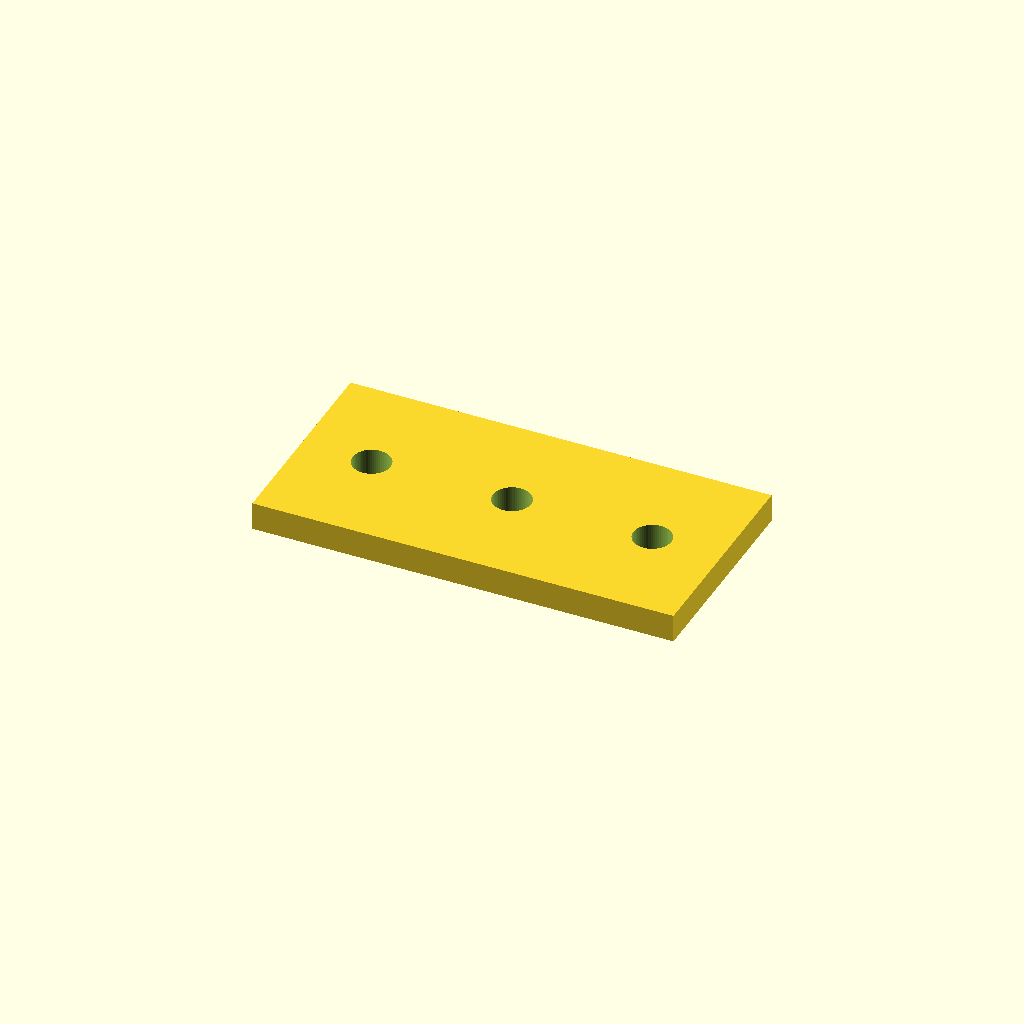
Cell 1: the model at its default parameters.
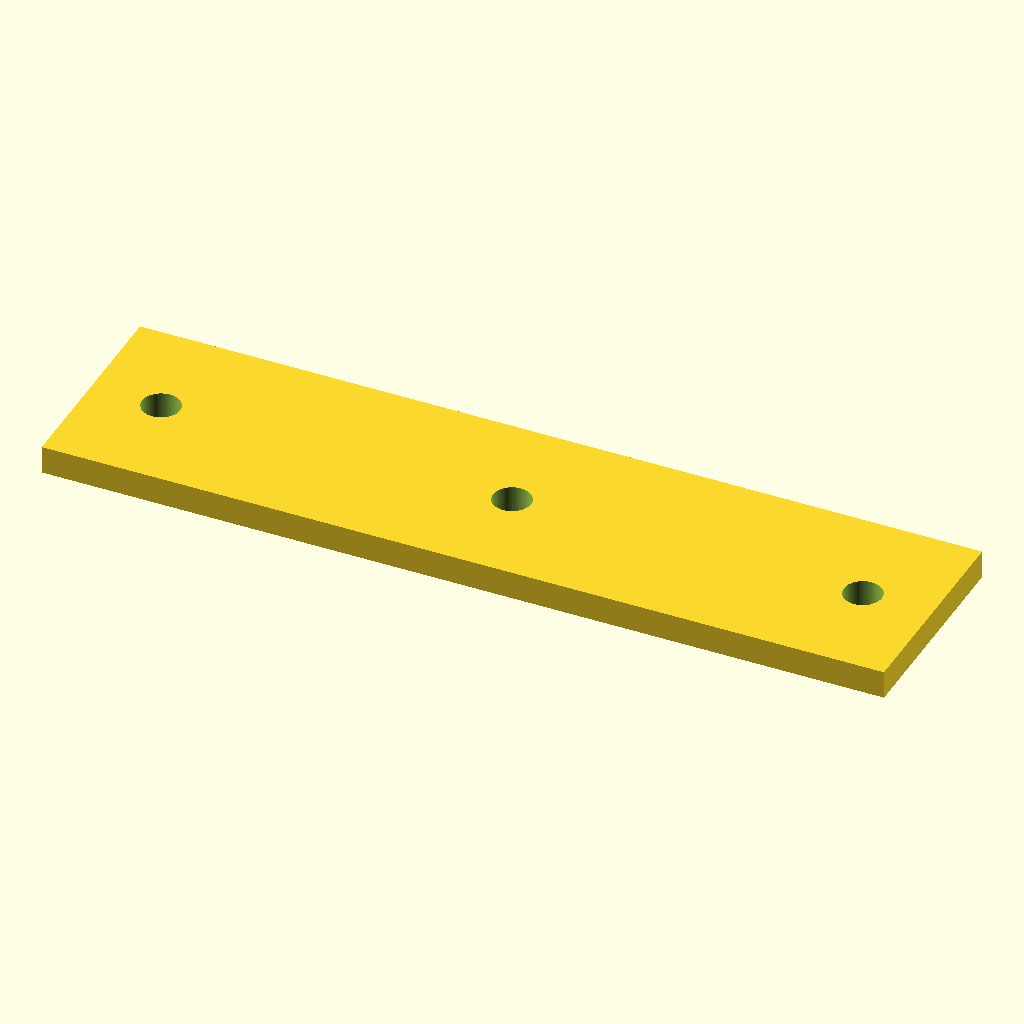
Cell 2: plate_l = 120 (everything else at default).
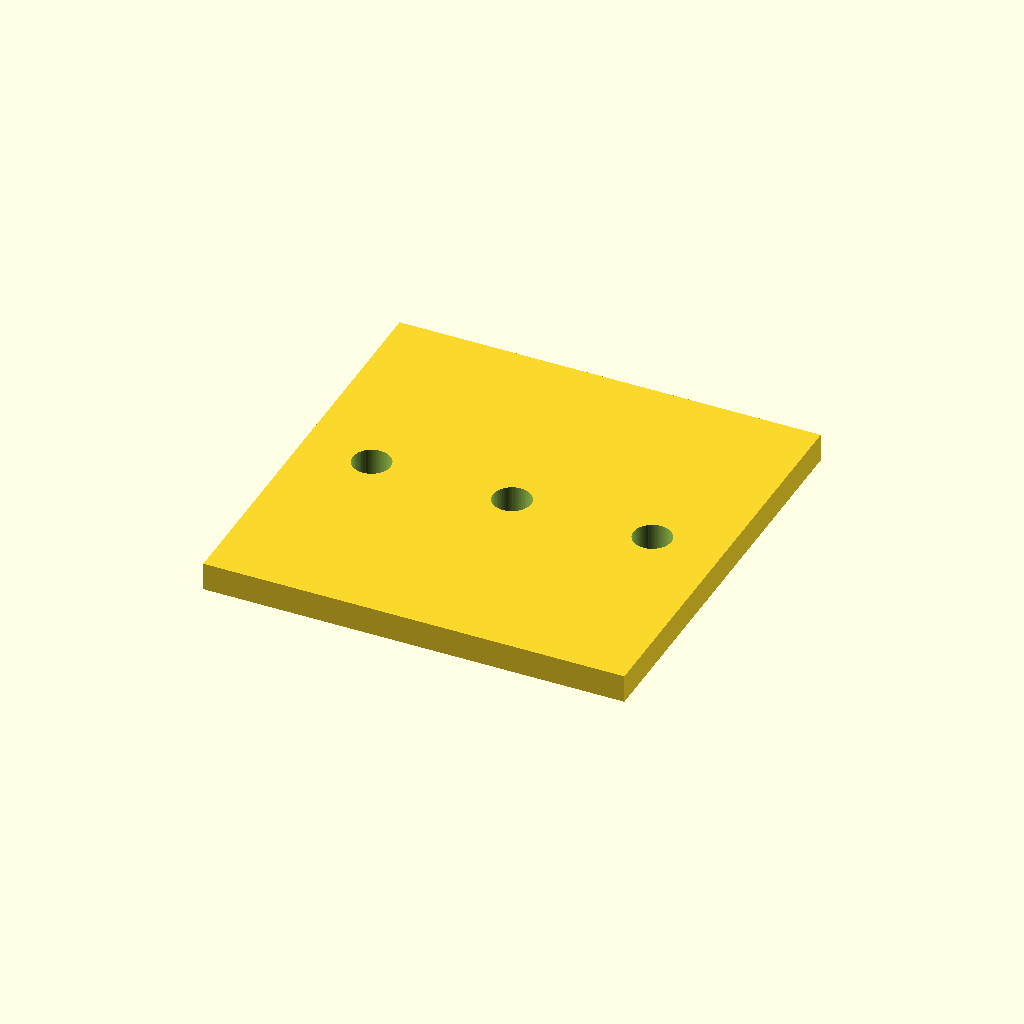
Cell 3: plate_w = 60 (everything else at default).
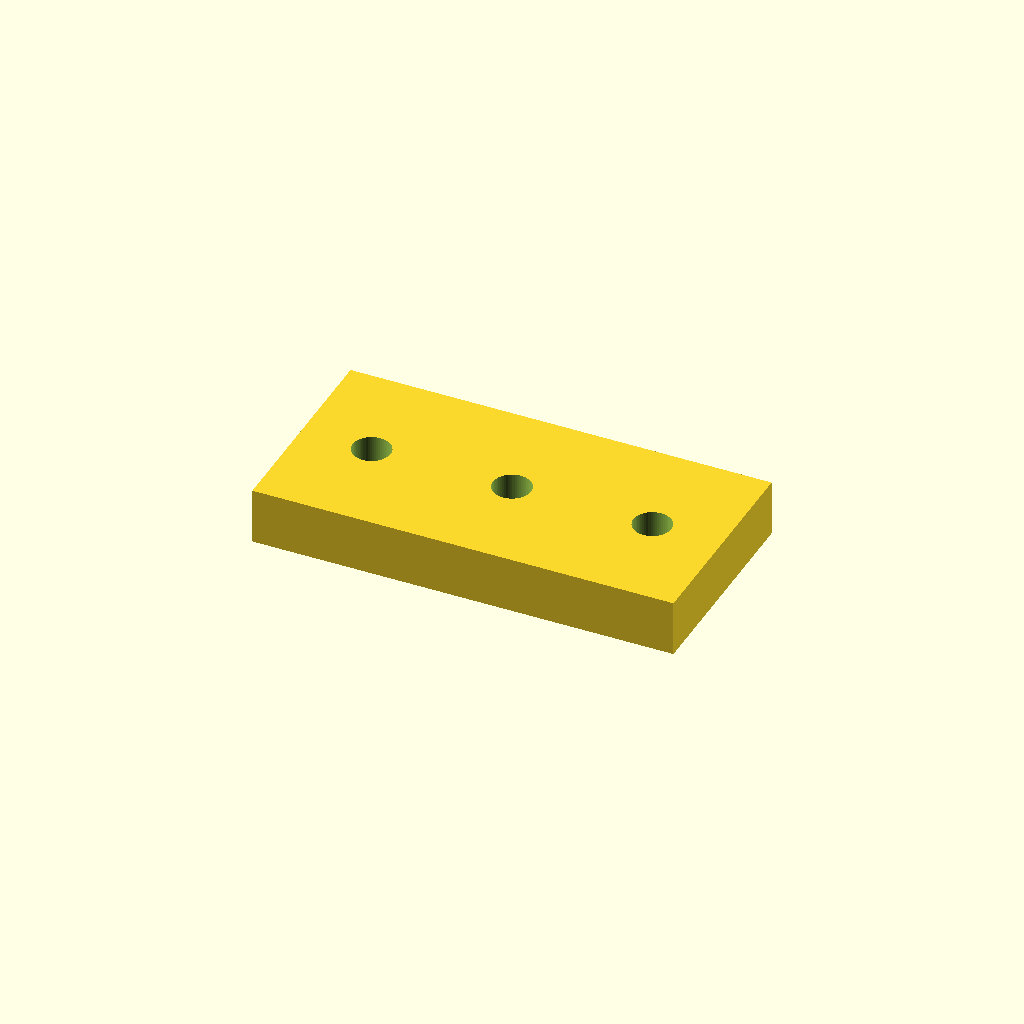
Cell 4: plate_t = 8 (everything else at default).
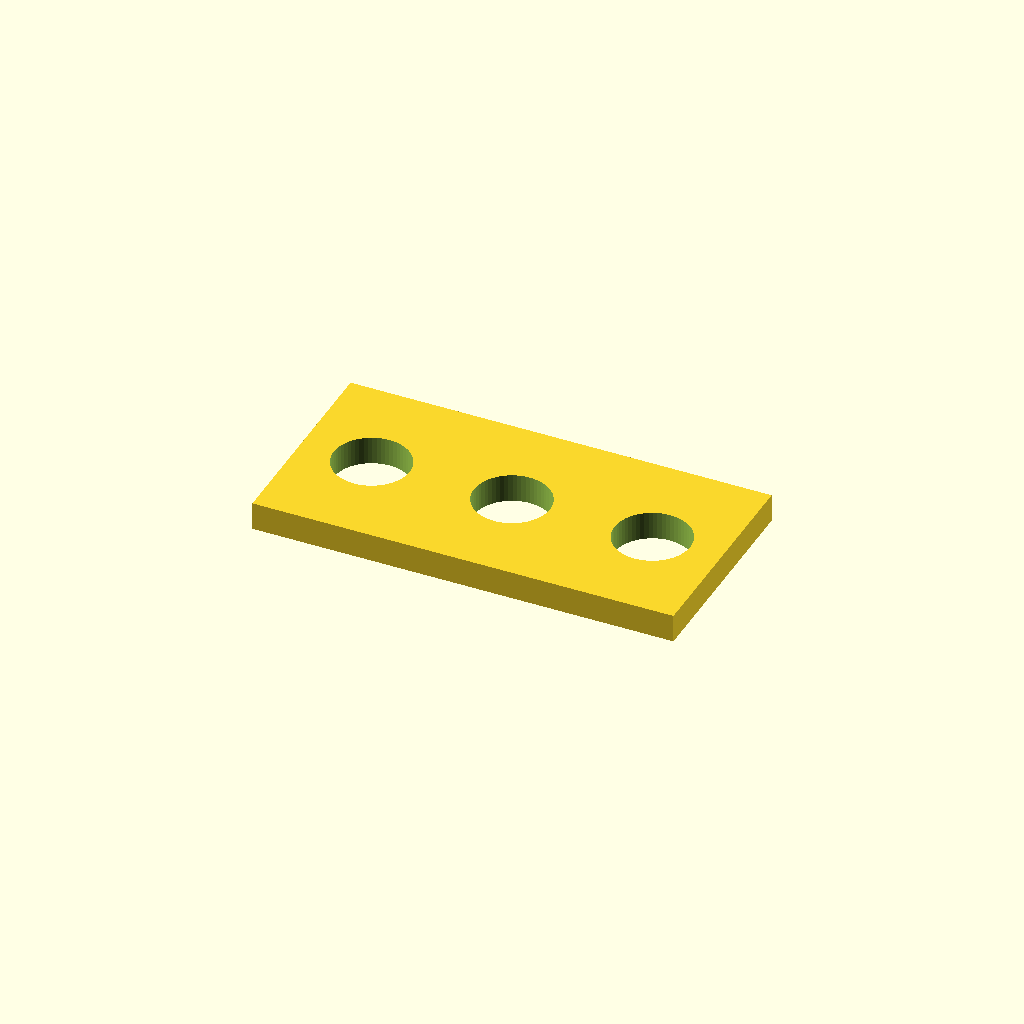
Cell 5: hole_d = 10.8 (everything else at default).
One fixed orthographic camera (rotation 55°, 0°, 25°; colour scheme Cornfield) for every cell.
The OpenSCAD source (optional_data/data/parts/part_0486.scad):
// Multi-hole mounting plate.
$fn = 60;
eps = 0.02;
plate_l = 60;
plate_w = 30;
plate_t = 4;
hole_d = 5.4;
edge = 10;
difference() {
    cube([plate_l, plate_w, plate_t], center = true);
    for (i = [0 : 2])
        translate([-plate_l / 2 + edge + i * (plate_l - 2 * edge) / max(1, 2), 0, -plate_t / 2 - eps])
            cylinder(d = hole_d, h = plate_t + 2 * eps);
}
Parameter table extracted from the source (name, type, default, range or options):
eps: number, default 0.02
plate_l: number, default 60
plate_w: number, default 30
plate_t: number, default 4
hole_d: number, default 5.4
edge: number, default 10
